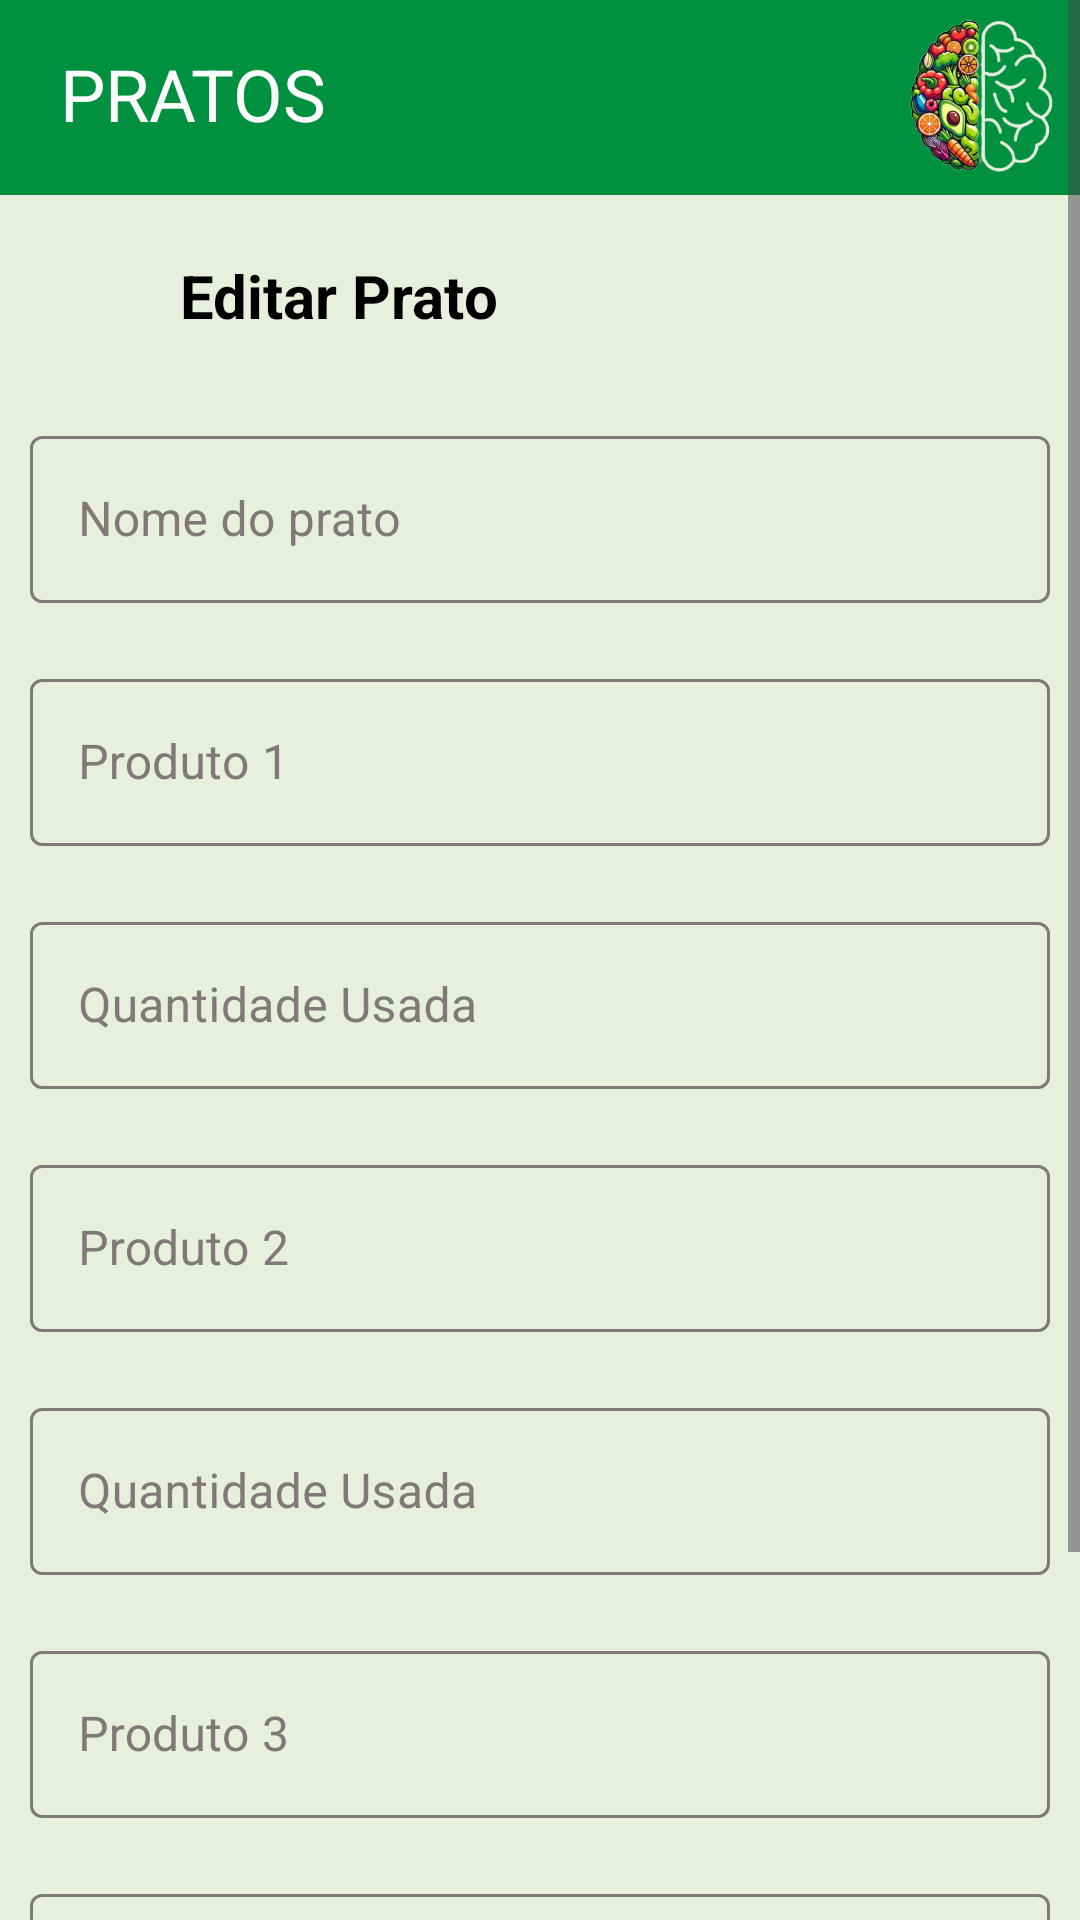

Produce the Android XML layout that renders to this screen, including the resource entries it uses.
<!-- AndroidManifest.xml: application theme Theme.NutriApp -->
<!-- res/layout/fragment_editar_prato.xml -->
<?xml version="1.0" encoding="utf-8"?>
<FrameLayout xmlns:android="http://schemas.android.com/apk/res/android"
    xmlns:tools="http://schemas.android.com/tools"
    android:layout_width="match_parent"
    xmlns:app="http://schemas.android.com/apk/res-auto"
    android:id="@+id/idFragmentEditarPrato"
    android:layout_height="match_parent"
    tools:context=".fragment.EditarPratoFragment">

    <ScrollView
        xmlns:android="http://schemas.android.com/apk/res/android"
        android:layout_width="match_parent"
        android:background="@color/corFundo"
        android:layout_height="match_parent">

    <RelativeLayout
        android:layout_width="match_parent"
        android:layout_height="match_parent"
        android:background="@color/corFundo">


        <TextView
            android:id="@+id/txtHeaderEditPrato"
            android:layout_width="match_parent"
            android:layout_height="65dp"
            android:background="@color/corTextoVerde"
            android:paddingLeft="20dp"
            android:paddingTop="15dp"
            android:text="PRATOS"
            android:textColor="@color/white"
            android:textSize="24sp" />

        <ImageView
            android:layout_width="60dp"
            android:layout_height="60dp"
            android:layout_alignEnd="@+id/txtHeaderEditPrato"
            android:paddingTop="5dp"
            android:paddingRight="5dp"
            android:src="@drawable/logonutriplus" />

        <ImageView
            android:id="@+id/btnVoltarEditPrato"
            android:layout_width="40dp"
            android:layout_height="40dp"
            android:layout_below="@+id/txtHeaderEditPrato"
            android:layout_alignParentStart="true"
            android:layout_marginEnd="10dp"
            android:layout_marginTop="5dp"
            android:paddingTop="20dp"
            android:paddingLeft="15dp"
            android:src="@drawable/baseline_back" />

        <TextView
            android:id="@+id/txtEditPrato"
            android:layout_width="match_parent"
            android:layout_height="65dp"
            android:layout_below="@+id/txtHeaderEditPrato"
            android:paddingLeft="60dp"
            android:paddingTop="20dp"
            android:text="Editar Prato"
            android:textSize="20sp"
            android:textStyle="bold" />

        <com.google.android.material.textfield.TextInputLayout
            android:id="@+id/textPratoEdit"
            android:layout_width="match_parent"
            android:layout_height="wrap_content"
            android:layout_below="@+id/txtEditPrato"
            app:boxStrokeColor="@color/corTextoVerde"
            app:hintTextColor="@color/corTextoVerde"
            android:textColorHint="@color/corCinza"
            style="@style/Widget.MaterialComponents.TextInputLayout.OutlinedBox"
            android:hint="Nome do prato"
            android:padding="10dp">

            <com.google.android.material.textfield.TextInputEditText
                android:layout_width="match_parent"
                android:layout_height="wrap_content" />

        </com.google.android.material.textfield.TextInputLayout>


        <com.google.android.material.textfield.TextInputLayout
            android:id="@+id/textPesoEdit"
            android:layout_width="match_parent"
            android:layout_height="wrap_content"
            android:layout_below="@+id/textPratoEdit"
            app:boxStrokeColor="@color/corTextoVerde"
            app:hintTextColor="@color/corTextoVerde"
            android:textColorHint="@color/corCinza"
            style="@style/Widget.MaterialComponents.TextInputLayout.OutlinedBox"
            android:hint="Produto 1"
            android:padding="10dp">

            <com.google.android.material.textfield.TextInputEditText
                android:layout_width="match_parent"
                android:layout_height="wrap_content" />

        </com.google.android.material.textfield.TextInputLayout>

        <com.google.android.material.textfield.TextInputLayout
            android:id="@+id/txtQuantPrato"
            android:layout_width="match_parent"
            android:layout_height="wrap_content"
            android:layout_below="@+id/textPesoEdit"
            app:boxStrokeColor="@color/corTextoVerde"
            app:hintTextColor="@color/corTextoVerde"
            android:textColorHint="@color/corCinza"
            style="@style/Widget.MaterialComponents.TextInputLayout.OutlinedBox"
            android:hint="Quantidade Usada"
            android:padding="10dp">

            <com.google.android.material.textfield.TextInputEditText
                android:layout_width="match_parent"
                android:layout_height="wrap_content" />

        </com.google.android.material.textfield.TextInputLayout>

        <com.google.android.material.textfield.TextInputLayout
            android:id="@+id/txtProdDois"
            android:layout_width="match_parent"
            android:layout_height="wrap_content"
            app:boxStrokeColor="@color/corTextoVerde"
            app:hintTextColor="@color/corTextoVerde"
            android:textColorHint="@color/corCinza"
            style="@style/Widget.MaterialComponents.TextInputLayout.OutlinedBox"
            android:layout_below="@+id/txtQuantPrato"
            android:hint="Produto 2"
            android:padding="10dp">

            <com.google.android.material.textfield.TextInputEditText
                android:layout_width="match_parent"
                android:layout_height="wrap_content" />

        </com.google.android.material.textfield.TextInputLayout>

        <com.google.android.material.textfield.TextInputLayout
            android:id="@+id/textDescEdit"
            android:layout_width="match_parent"
            android:layout_height="wrap_content"
            app:boxStrokeColor="@color/corTextoVerde"
            app:hintTextColor="@color/corTextoVerde"
            android:textColorHint="@color/corCinza"
            style="@style/Widget.MaterialComponents.TextInputLayout.OutlinedBox"
            android:layout_below="@+id/txtProdDois"
            android:hint="Quantidade Usada"
            android:padding="10dp">

            <com.google.android.material.textfield.TextInputEditText
                android:layout_width="match_parent"
                android:layout_height="wrap_content" />

        </com.google.android.material.textfield.TextInputLayout>

        <com.google.android.material.textfield.TextInputLayout
            android:id="@+id/txtProdTres"
            android:layout_width="match_parent"
            android:layout_height="wrap_content"
            app:boxStrokeColor="@color/corTextoVerde"
            app:hintTextColor="@color/corTextoVerde"
            android:textColorHint="@color/corCinza"
            style="@style/Widget.MaterialComponents.TextInputLayout.OutlinedBox"
            android:layout_below="@+id/textDescEdit"
            android:hint="Produto 3"
            android:padding="10dp">

            <com.google.android.material.textfield.TextInputEditText
                android:layout_width="match_parent"
                android:layout_height="wrap_content" />

        </com.google.android.material.textfield.TextInputLayout>

        <com.google.android.material.textfield.TextInputLayout
            android:id="@+id/textValidadeEdit"
            android:layout_width="match_parent"
            android:layout_height="wrap_content"
            app:boxStrokeColor="@color/corTextoVerde"
            app:hintTextColor="@color/corTextoVerde"
            android:textColorHint="@color/corCinza"
            style="@style/Widget.MaterialComponents.TextInputLayout.OutlinedBox"
            android:layout_below="@+id/txtProdTres"
            android:hint="Quantidade Usada"
            android:padding="10dp">

            <com.google.android.material.textfield.TextInputEditText
                android:layout_width="match_parent"
                android:layout_height="wrap_content" />

        </com.google.android.material.textfield.TextInputLayout>


        <Button
            android:layout_width="match_parent"
            android:layout_below="@id/textValidadeEdit"
            android:layout_height="wrap_content"
            android:id="@+id/btnEditarProd"
            android:layout_gravity="center"
            android:layout_marginLeft="100dp"
            android:layout_marginTop="30dp"
            android:layout_marginRight="100dp"
            android:width="370dp"
            android:height="65dp"
            android:backgroundTint="@color/corTextoVerde"
            android:text="Salvar"
            android:textSize="20dp" />



    </RelativeLayout>

    </ScrollView>

</FrameLayout>
<!-- resources referenced by this layout -->
<resources>
  <color name="corCinza">#817979</color>
  <color name="corFundo">#E7F0DC</color>
  <color name="corTextoVerde">#009140</color>
  <color name="white">#FFFFFFFF</color>
  <!-- drawable logonutriplus: png bitmap (drawable, 88426 bytes) -->
  <style name="Theme.NutriApp" parent="Base.Theme.NutriApp" />
  <style name="Base.Theme.NutriApp" parent="Theme.Material3.DayNight.NoActionBar">
          <item name="colorPrimary">@color/corTextoVerde</item>
          <item name="android:textColor">@color/corTextoPreto</item>
  
      </style>
  <color name="corTextoPreto">#000000</color>
</resources>
